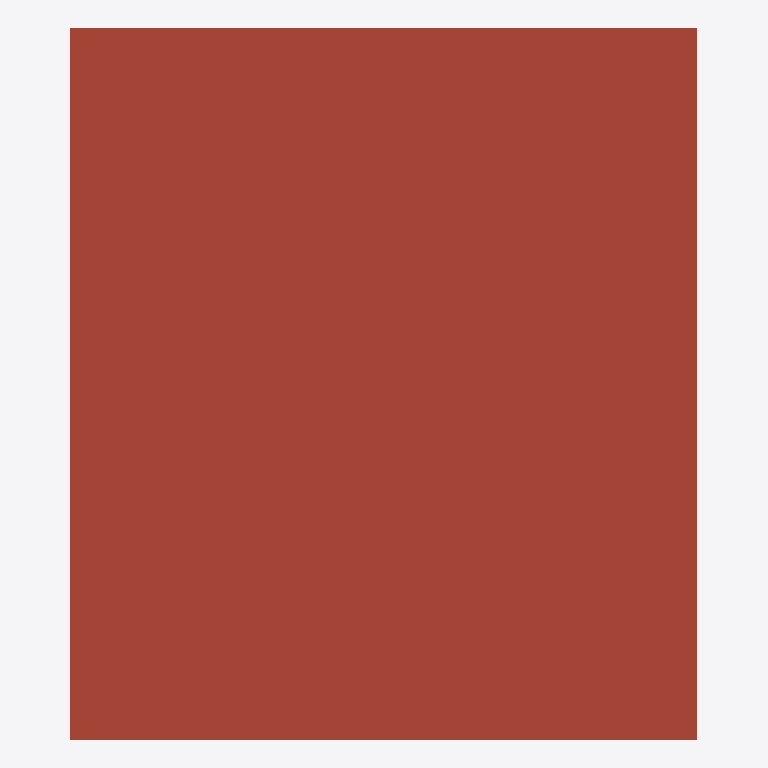
Plan cut of the same IFC building model at storey 'Level 3' (level 12.00 m, cut at 13.40 m), seen from above with north up, elements coloured by IFC class: 1 roof (red-brown). Cut surfaces are drawn darker.
Extent 22.4 m × 25.4 m × 12.8 m (x, y, z). Storeys (4): T.O. Slab at 0.00 m; Level 1 at 3.00 m; Level 2 at 6.00 m; Level 3 at 12.00 m. Elements (35): 21 IfcWallStandardCase, 7 IfcDoor, 3 IfcSlab, 3 IfcWall, 1 IfcRoof.

HEADER;
FILE_DESCRIPTION(('ViewDefinition [CoordinationView_V2.0, QuantityTakeOffAddOnView]','RevitIdentifiers [VersionGUID: a3800cb2-41e1-4c71-bff9-fed9f1a6ab48, NumberOfSaves: 26]','CoordinateReference [CoordinateBase: Shared Coordinates, ProjectSite: Default Site]','ExchangeRequirement [Architecture]'),'2;1');
FILE_NAME('0001','2023-04-27T13:54:08+02:00',(''),(''),'ODA SDAI 22.12','23.0.20.21 - Exporter 23.2.5.0 - Alternate UI 23.2.5.0','');
FILE_SCHEMA(('IFC2X3'));
ENDSEC;
DATA;
#90=IFCPROJECT('0G4iAaUyb1QRHtUK9mU2_C',#18,'0001',$,$,'Project Name','Project Status',(#85),#82);
#113=IFCSITE('0G4iAaUyb1QRHtUK9mU2_E',#18,'Default',$,$,#112,$,$,.ELEMENT.,$,$,$,$,$);
#95=IFCBUILDING('0G4iAaUyb1QRHtUK9mU2_D',#18,'',$,$,#93,$,'',.ELEMENT.,$,$,$);
#98=IFCBUILDINGSTOREY('2qYKvFEvH4cPghyPNWjrjP',#18,'T.O. Slab',$,'Level:8mm Head',#97,$,'T.O. Slab',.ELEMENT.,0.0);
#102=IFCBUILDINGSTOREY('3Aw$FV5MbAufEo59pkoNgA',#18,'Level 1',$,'Level:8mm Head',#101,$,'Level 1',.ELEMENT.,3000.0);
#106=IFCBUILDINGSTOREY('3kSL0VGKv3gxJCujeqtuJj',#18,'Level 2',$,'Level:8mm Head',#105,$,'Level 2',.ELEMENT.,6000.0);
#110=IFCBUILDINGSTOREY('1mQhM2BgP5YPTqXyw8wq2O',#18,'Level 3',$,'Level:8mm Head',#109,$,'Level 3',.ELEMENT.,12000.0);
#1859=IFCROOF('1mQhM2BgP5YPTqXyw8wqUn',#18,'Roofs : Basic Roof : Generic - 400mm',$,'Basic Roof:Generic - 400mm',#1857,$,'963648',.NOTDEFINED.);
ENDSEC;